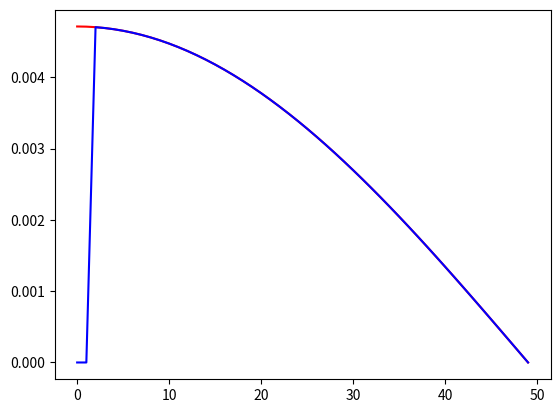

Generate this figure with matplotlib:
import numpy as np
import matplotlib.pyplot as plt

'''
# For precession motion
sampling_freq = 50  # Hz
total_time = 20  # seconds total time of action, fixed for now
time_index = np.linspace(0, total_time, sampling_freq*total_time)

quarter_time = 5  # seconds # intuitive definition, please don't judge
palpation_frequency = 1.0/(quarter_time*4.0)
max_amplitude = 15  # max movement angle

theta_trajectory = max_amplitude*np.sin(2*np.pi*palpation_frequency*time_index)
omega_trajectory = 2*np.pi*palpation_frequency*max_amplitude*np.cos(2*np.pi*palpation_frequency*time_index)
plt.plot(time_index, theta_trajectory, 'r')
plt.plot(time_index, omega_trajectory, 'b')
plt.show()
'''
# For pressing motion
sampling_freq = 50  # Hz
total_time = 1  # seconds total time of action, fixed for now
time_index = np.linspace(0, total_time, sampling_freq*total_time)

quarter_time = 1 # seconds # intuitive definition, please don't judge
palpation_frequency = 1.0/(quarter_time*4.0)
max_depth = 0.003  # 3 mm palpation

z_trajectory = max_depth*np.sin(2*np.pi*palpation_frequency*time_index)
vz_trajectory = 2*np.pi*palpation_frequency*max_depth*np.cos(2*np.pi*palpation_frequency*time_index)
vz_clipped = []
clip_time = 0.0  # time in seconds
delta = quarter_time - clip_time
for t in range(0, len(vz_trajectory)):
    if clip_time <= t < quarter_time + delta:
        vz_clipped.append(0)
    else:
        vz_clipped.append(vz_trajectory[t])

plt.plot(vz_trajectory, 'r')
plt.plot(np.array(vz_clipped), 'b')
plt.show()



